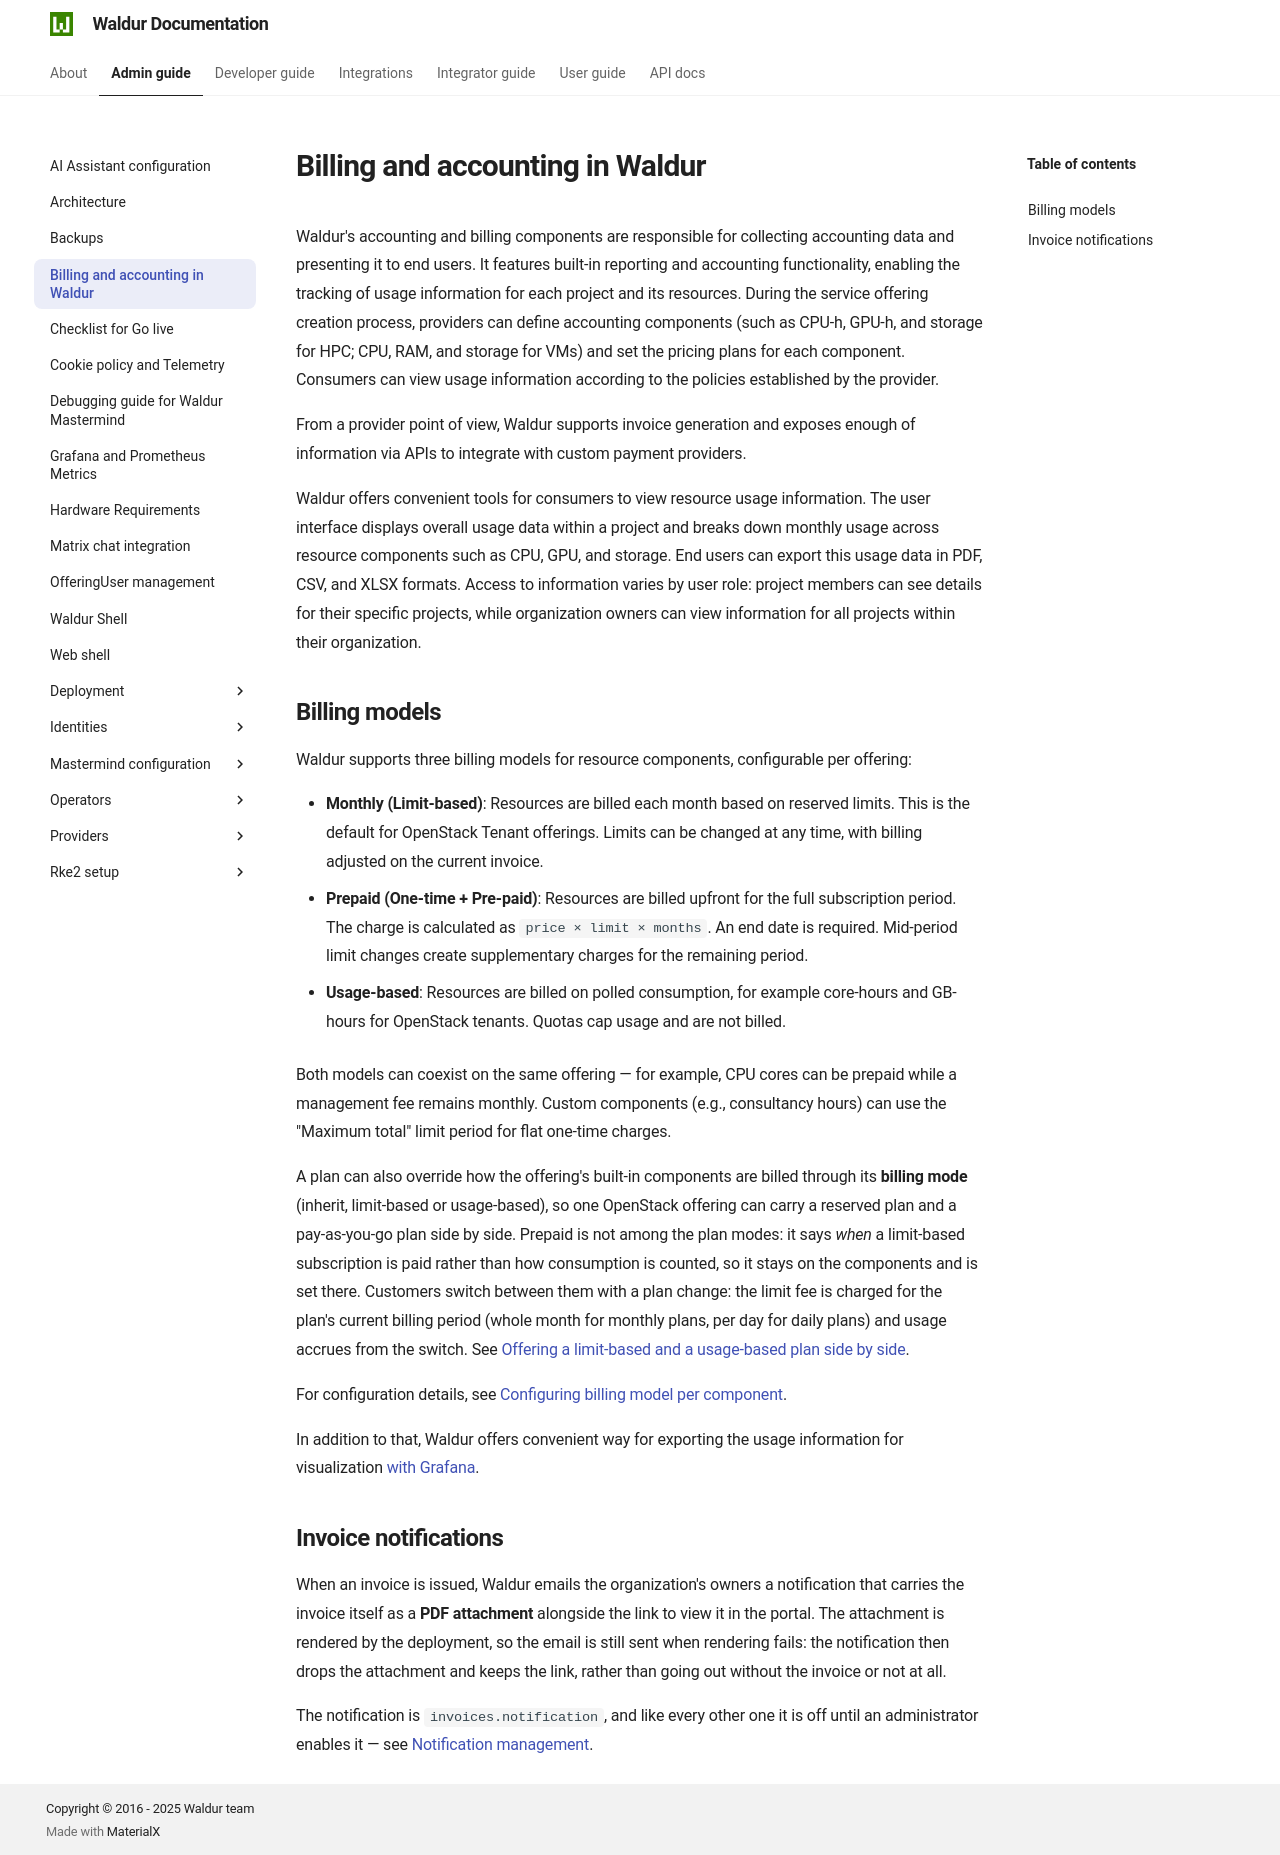

repository: waldur/waldur-docs · page: 8.1.3/admin-guide/billing-and-accounting/index.html · generator: mkdocs

# Billing and accounting in Waldur

Waldur's accounting and billing components are responsible for collecting accounting data and presenting
it to end users. It features built-in reporting and accounting functionality, enabling the tracking of
usage information for each project and its resources. During the service offering creation process,
providers can define accounting components (such as CPU-h, GPU-h, and storage for HPC; CPU, RAM, and
storage for VMs) and set the pricing plans for each component. Consumers can view usage information
according to the policies established by the provider.

From a provider point of view, Waldur supports invoice generation and exposes enough of information via APIs to
integrate with custom payment providers.

Waldur offers convenient tools for consumers to view resource usage information. The user interface displays
overall usage data within a project and breaks down monthly usage across resource components such as CPU,
GPU, and storage. End users can export this usage data in PDF, CSV, and XLSX formats. Access to information
varies by user role: project members can see details for their specific projects, while organization owners
can view information for all projects within their organization.

## Billing models

Waldur supports three billing models for resource components, configurable per offering:

- **Monthly (Limit-based)**: Resources are billed each month based on reserved limits. This is the default for OpenStack Tenant offerings. Limits can be changed at any time, with billing adjusted on the current invoice.
- **Prepaid (One-time + Pre-paid)**: Resources are billed upfront for the full subscription period. The charge is calculated as `price × limit × months`. An end date is required. Mid-period limit changes create supplementary charges for the remaining period.

- **Usage-based**: Resources are billed on polled consumption, for example core-hours and GB-hours for OpenStack tenants. Quotas cap usage and are not billed.

Both models can coexist on the same offering — for example, CPU cores can be prepaid while a management fee remains monthly. Custom components (e.g., consultancy hours) can use the "Maximum total" limit period for flat one-time charges.

A plan can also override how the offering's built-in components are billed through its **billing mode** (inherit, limit-based or usage-based), so one OpenStack offering can carry a reserved plan and a pay-as-you-go plan side by side. Prepaid is not among the plan modes: it says *when* a limit-based subscription is paid rather than how consumption is counted, so it stays on the components and is set there. Customers switch between them with a plan change: the limit fee is charged for the plan's current billing period (whole month for monthly plans, per day for daily plans) and usage accrues from the switch. See [Offering a limit-based and a usage-based plan side by side](../user-guide/service-provider-organization/adding-an-offering.md#offering-a-limit-based-and-a-usage-based-plan-side-by-side).

For configuration details, see [Configuring billing model per component](../user-guide/service-provider-organization/adding-an-offering.md#configuring-billing-model-per-component).

In addition to that, Waldur offers convenient way for exporting the usage information for visualization [with
Grafana](grafana.md).

## Accounting records or invoices with VAT

Each deployment chooses how the portal presents monthly costs to organizations. This setting is global:
it applies to every organization.

- **Accounting records** (the default): costs and prices are shown without VAT, and each month is an
  accounting record. Use this when the portal tracks consumption and invoicing happens elsewhere.
- **Invoices with VAT**: costs and prices include VAT, and each month is an invoice with the issuer and
  recipient details, invoice and due dates, and a subtotal and tax breakdown.

To switch, open **Administration → User interface → Features**, select the **Organization workspace**
tab and turn on *Show costs and prices with VAT included and present monthly invoices instead of
accounting records*, then **Save**. The flag is `customer.show_invoices_with_vat`. Users see the change
the next time they load the portal.

![The invoice presentation switch in the Features list](img/billing/admin-feature-show-invoices-with-vat.png)

The switch changes the organization's **Accounting** page, the monthly record or invoice view, the
organization cost columns in the organization list, price tooltips, the offering cost chart, and the
financial growth report. The amounts stored in Waldur stay the same; only the presentation changes.

| Accounting records | Invoices with VAT |
|---|---|
| ![Organization accounting page in accounting record mode](img/billing/accounting-mode-list.png) | ![Organization accounting page in invoice mode](img/billing/billing-mode-list.png) |
| ![An accounting record, totals without VAT](img/billing/accounting-mode-detail.png) | ![An invoice with issuer details, subtotal and tax](img/billing/billing-mode-detail.png) |

In accounting record mode the totals are labelled *VAT is not included* and the print action is
**Print record**. In invoice mode, the overview of a finished month adds a VAT line, the invoice list
gains invoice date, due date, price and tax columns, and the print action is **Print invoice**.

The issuer details on an invoice come from the `WALDUR_INVOICES['ISSUER_DETAILS']` setting. On
Kubernetes, listing `billing` in the Helm chart's `waldur.features` fills them in and also turns this flag
on; see [configuration overrides](deployment/helm/docs/configuration-overrides.md).

## Invoice notifications

When an invoice is issued, Waldur emails the organization's owners a notification that carries
the invoice itself as a **PDF attachment** alongside the link to view it in the portal. The
attachment is rendered by the deployment, so the email is still sent when rendering fails: the
notification then drops the attachment and keeps the link, rather than going out without the
invoice or not at all.

The notification is `invoices.notification`, and like every other one it is off until an
administrator enables it — see [Notification management](../user-guide/staff-users/notification-management.md).
